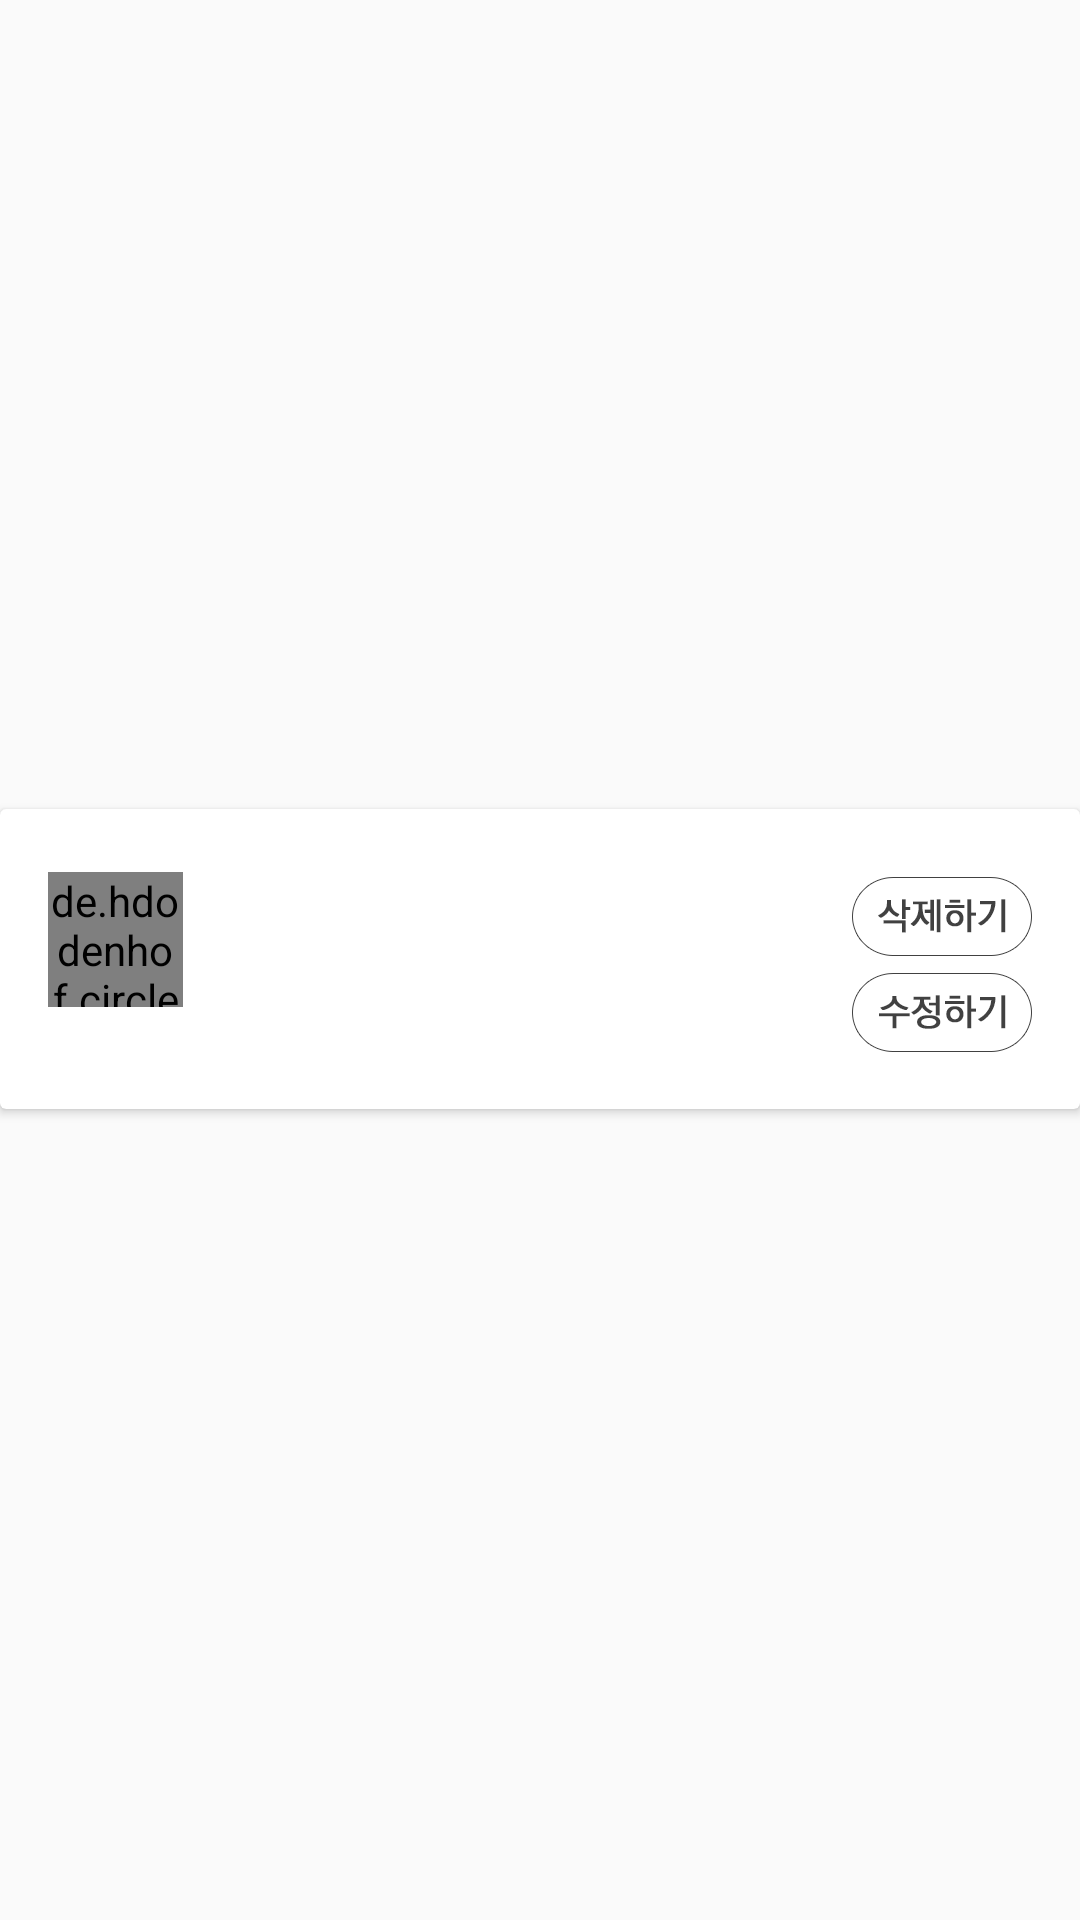

Android layout source for this screen:
<!-- AndroidManifest.xml: application theme AppTheme -->
<!-- res/layout/my_post_item.xml -->
<?xml version="1.0" encoding="utf-8"?>
<LinearLayout xmlns:android="http://schemas.android.com/apk/res/android"
    android:layout_width="match_parent"
    android:layout_height="wrap_content"
    android:clickable="true"
    android:gravity="center_vertical"
    android:orientation="horizontal">

    <android.support.v7.widget.CardView
        android:layout_width="match_parent"
        android:layout_height="wrap_content"
        android:layout_marginBottom="0.3dp">

        <RelativeLayout
            android:layout_width="match_parent"
            android:layout_height="wrap_content"
            android:layout_margin="16dp"
            android:orientation="horizontal">

            <LinearLayout
                android:layout_width="wrap_content"
                android:layout_height="wrap_content"
                android:id="@+id/linear"
                android:layout_alignParentLeft="true"
                android:layout_toLeftOf="@+id/delete_my_post">

                <de.hdodenhof.circleimageview.CircleImageView
                    android:id="@+id/user_img"
                    android:layout_width="45dp"
                    android:layout_height="45dp"
                    android:layout_marginRight="15dp"
                    android:layout_marginTop="5dp" />


                <TextView
                    android:id="@+id/title_my_post"
                    android:layout_width="wrap_content"
                    android:layout_height="wrap_content"
                    android:layout_marginTop="20dp"
                    android:layout_toLeftOf="@+id/delete_my_post"
                    android:layout_toRightOf="@+id/user_img"
                    android:textSize="15sp" />
            </LinearLayout>

            <ImageButton
                android:id="@+id/delete_my_post"
                android:layout_width="wrap_content"
                android:layout_height="wrap_content"
                android:layout_alignParentRight="true"

                android:layout_marginTop="4dp"
                android:background="@drawable/png_delet_fd" />

            <ImageButton
                android:id="@+id/modify_my_post"
                android:layout_width="wrap_content"
                android:layout_height="wrap_content"
                android:layout_alignParentRight="true"
                android:layout_below="@+id/delete_my_post"
                android:background="@drawable/post_modify"
                android:visibility="visible" />


        </RelativeLayout>

    </android.support.v7.widget.CardView>


</LinearLayout>
<!-- resources referenced by this layout -->
<resources>
  <!-- drawable png_delet_fd: png bitmap (drawable-xxhdpi, 4804 bytes) -->
  <!-- drawable post_modify: png bitmap (drawable-xxhdpi, 4976 bytes) -->
  <style name="AppTheme" parent="Theme.AppCompat.Light.DarkActionBar">
          
          <item name="colorPrimary">@color/colorPrimary</item>
          <item name="colorPrimaryDark">@color/colorPrimaryDark</item>
          <item name="colorAccent">@color/colorAccent</item>
          <item name="windowActionBar">false</item>
          <item name="android:windowActionBarOverlay">true</item>
          <item name="windowNoTitle">true</item>
      </style>
  <color name="colorPrimary">#F57141</color>
  <color name="colorPrimaryDark">#303F9F</color>
  <color name="colorAccent">#F57141</color>
</resources>
